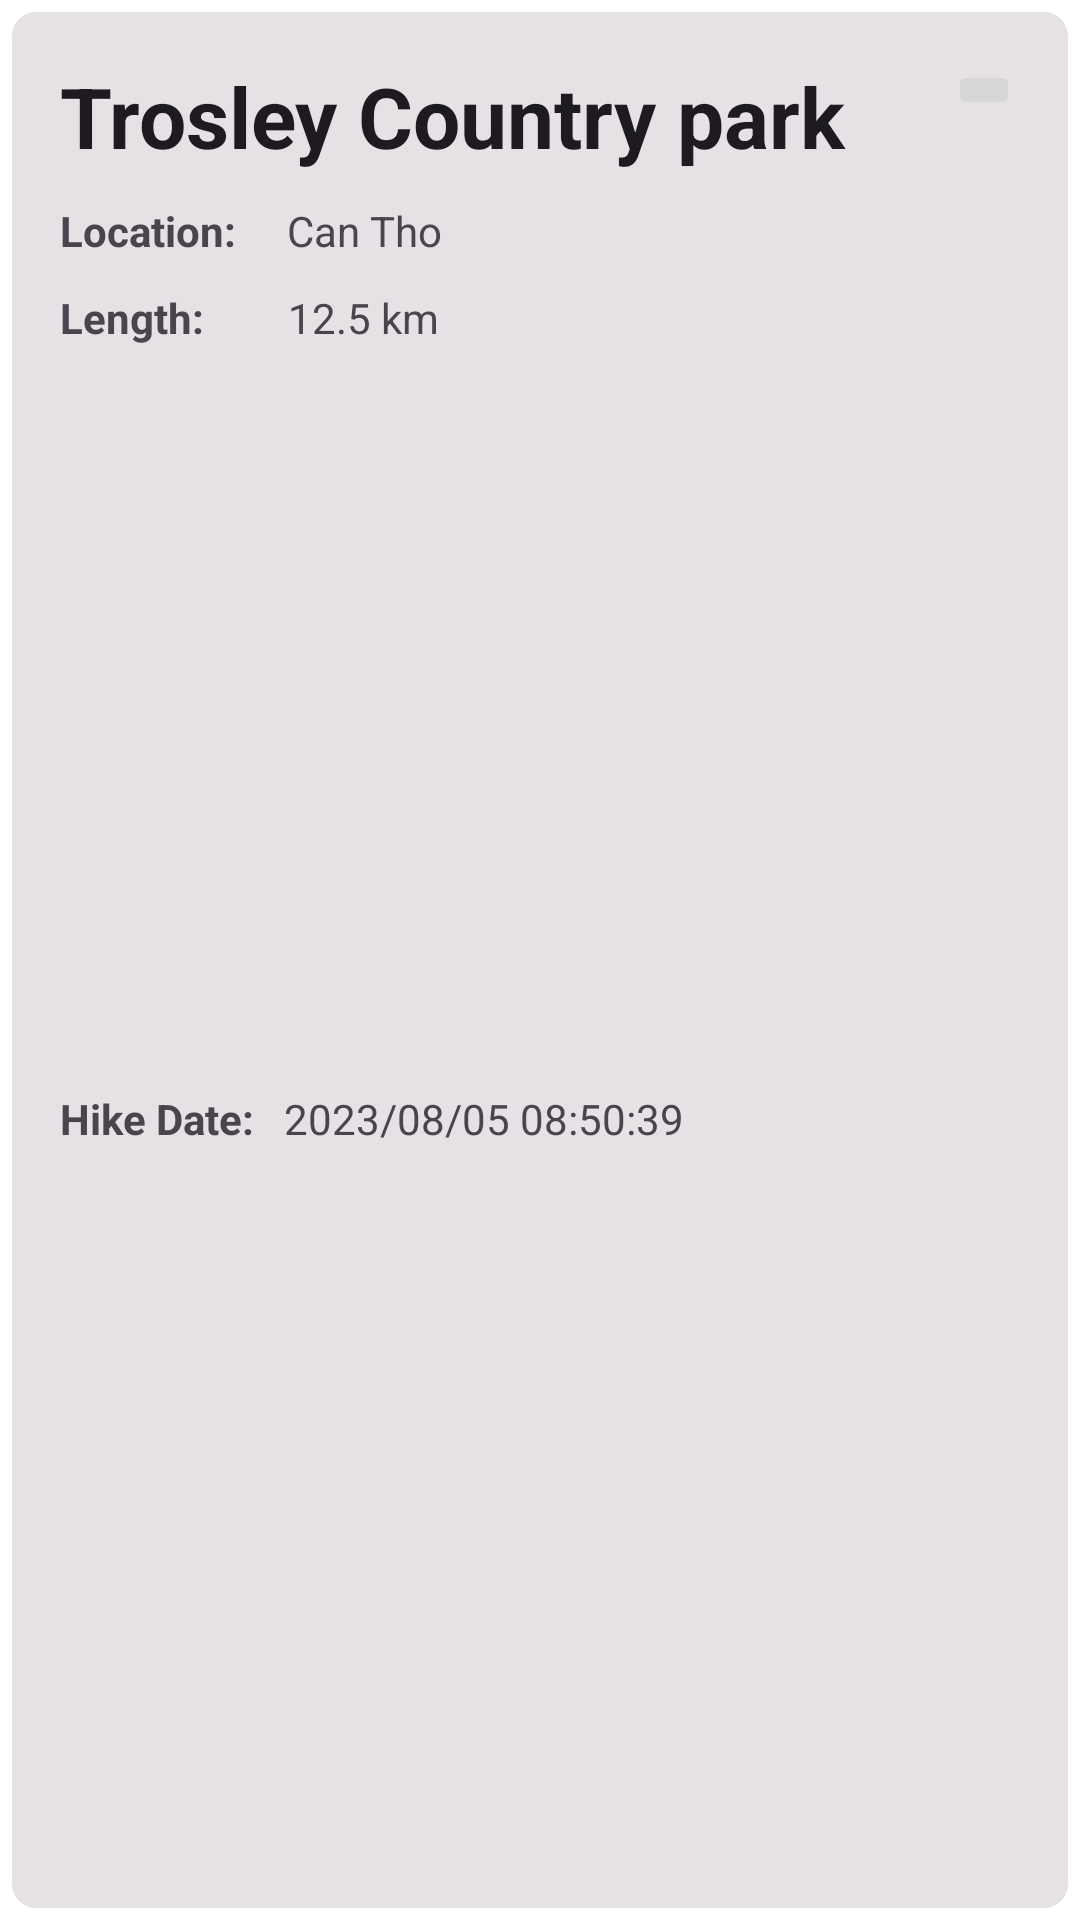

Produce the Android XML layout that renders to this screen, including the resource entries it uses.
<!-- AndroidManifest.xml: application theme Theme.M_Hike -->
<!-- res/layout/list_hike_item.xml -->
<?xml version="1.0" encoding="utf-8"?>
<androidx.constraintlayout.widget.ConstraintLayout xmlns:android="http://schemas.android.com/apk/res/android"
    xmlns:app="http://schemas.android.com/apk/res-auto"
    xmlns:tools="http://schemas.android.com/tools"
    android:layout_width="match_parent"
    android:layout_height="wrap_content"
    android:background="@drawable/item_border">

    <TextView
        android:id="@+id/tvHikeDate"
        android:layout_width="wrap_content"
        android:layout_height="wrap_content"
        android:layout_marginStart="10dp"
        android:layout_marginTop="10dp"
        android:layout_marginBottom="20dp"
        android:text="2023/08/05 08:50:39"
        app:layout_constraintBottom_toBottomOf="parent"
        app:layout_constraintStart_toEndOf="@+id/textView28"
        app:layout_constraintTop_toBottomOf="@+id/tvHikeLength" />

    <TextView
        android:id="@+id/tvHikeName"
        android:layout_width="wrap_content"
        android:layout_height="wrap_content"
        android:layout_marginStart="20dp"
        android:layout_marginTop="20dp"
        android:text="Trosley Country park"
        android:textAppearance="@style/TextAppearance.AppCompat.Large"
        android:textSize="28sp"
        android:textStyle="bold"
        app:layout_constraintStart_toStartOf="parent"
        app:layout_constraintTop_toTopOf="parent" />

    <TextView
        android:id="@+id/textView18"
        android:layout_width="wrap_content"
        android:layout_height="wrap_content"
        android:layout_marginStart="20dp"
        android:layout_marginTop="10dp"
        android:text="Location:"
        android:textStyle="bold"
        app:layout_constraintStart_toStartOf="parent"
        app:layout_constraintTop_toBottomOf="@+id/tvHikeName" />

    <TextView
        android:id="@+id/tvHikeLocation"
        android:layout_width="wrap_content"
        android:layout_height="wrap_content"
        android:layout_marginStart="17dp"
        android:layout_marginTop="10dp"
        android:text="Can Tho"
        app:layout_constraintStart_toEndOf="@+id/textView18"
        app:layout_constraintTop_toBottomOf="@+id/tvHikeName" />

    <TextView
        android:id="@+id/textView20"
        android:layout_width="wrap_content"
        android:layout_height="wrap_content"
        android:layout_marginStart="20dp"
        android:layout_marginTop="10dp"
        android:text="Length:"
        android:textStyle="bold"
        app:layout_constraintStart_toStartOf="parent"
        app:layout_constraintTop_toBottomOf="@+id/textView18" />

    <TextView
        android:id="@+id/tvHikeLength"
        android:layout_width="wrap_content"
        android:layout_height="wrap_content"
        android:layout_marginStart="28dp"
        android:layout_marginTop="10dp"
        android:text="12.5 km"
        app:layout_constraintStart_toEndOf="@+id/textView20"
        app:layout_constraintTop_toBottomOf="@+id/tvHikeLocation" />

    <TextView
        android:id="@+id/textView28"
        android:layout_width="wrap_content"
        android:layout_height="wrap_content"
        android:layout_marginStart="20dp"
        android:layout_marginTop="10dp"
        android:layout_marginBottom="20dp"
        android:text="Hike Date:"
        android:textStyle="bold"
        app:layout_constraintBottom_toBottomOf="parent"
        app:layout_constraintStart_toStartOf="parent"
        app:layout_constraintTop_toBottomOf="@+id/textView20" />

    <ImageButton
        android:id="@+id/btnOverFlowHike"
        android:layout_width="wrap_content"
        android:layout_height="wrap_content"
        android:layout_marginTop="20dp"
        android:layout_marginEnd="20dp"
        app:layout_constraintEnd_toEndOf="parent"
        app:layout_constraintTop_toTopOf="parent"
        app:srcCompat="@drawable/baseline_menu_24" />
</androidx.constraintlayout.widget.ConstraintLayout>
<!-- resources referenced by this layout -->
<resources>
  <!-- drawable item_border (drawable) -->
  <layer-list xmlns:android="http://schemas.android.com/apk/res/android">
      <item>
          <shape>
              <solid android:color="#FFFFFF" /> 
          </shape>
      </item>
      <item
          android:bottom="4dp"
          android:left="4dp"
          android:right="4dp"
          android:top="4dp">
          <shape>
              <solid android:color="@color/md_theme_dark_onBackground" /> 
              <corners android:radius="8dp" /> 
          </shape>
      </item>
  </layer-list>
  <style name="Theme.M_Hike" parent="Base.Theme.M_Hike">
          <item name="colorPrimary">@color/md_theme_light_error</item>
      </style>
  <color name="md_theme_dark_onBackground">#E6E1E5</color>
  <color name="md_theme_light_error">#B3261E</color>
  <color name="md_theme_light_primary">#6750A4</color>
  <color name="md_theme_light_onPrimary">#FFFFFF</color>
  <color name="md_theme_light_primaryContainer">#EADDFF</color>
  <color name="md_theme_light_onPrimaryContainer">#21005D</color>
  <color name="md_theme_light_secondary">#625B71</color>
  <color name="md_theme_light_onSecondary">#FFFFFF</color>
  <color name="md_theme_light_secondaryContainer">#E8DEF8</color>
  <color name="md_theme_light_onSecondaryContainer">#1D192B</color>
  <color name="md_theme_light_tertiary">#7D5260</color>
  <color name="md_theme_light_onTertiary">#FFFFFF</color>
  <color name="md_theme_light_tertiaryContainer">#FFD8E4</color>
  <color name="md_theme_light_onTertiaryContainer">#31111D</color>
  <color name="md_theme_light_onError">#FFFFFF</color>
  <color name="md_theme_light_errorContainer">#F9DEDC</color>
  <color name="md_theme_light_onErrorContainer">#410E0B</color>
  <color name="md_theme_light_outline">#79747E</color>
  <color name="md_theme_light_background">#FFFBFE</color>
  <color name="md_theme_light_onBackground">#1C1B1F</color>
  <color name="md_theme_light_surface">#FFFBFE</color>
  <color name="md_theme_light_onSurface">#1C1B1F</color>
  <color name="md_theme_light_surfaceVariant">#E7E0EC</color>
  <color name="md_theme_light_onSurfaceVariant">#49454F</color>
  <color name="md_theme_light_inverseSurface">#313033</color>
  <color name="md_theme_light_inverseOnSurface">#F4EFF4</color>
  <color name="md_theme_light_inversePrimary">#D0BCFF</color>
  <style name="myButton" parent="Widget.MaterialComponents.Button">
          <item name="backgroundTint">@color/md_theme_light_error</item>
          <item name="android:textSize">18sp</item>
          <item name="cornerRadius">10dp</item>
      </style>
</resources>
